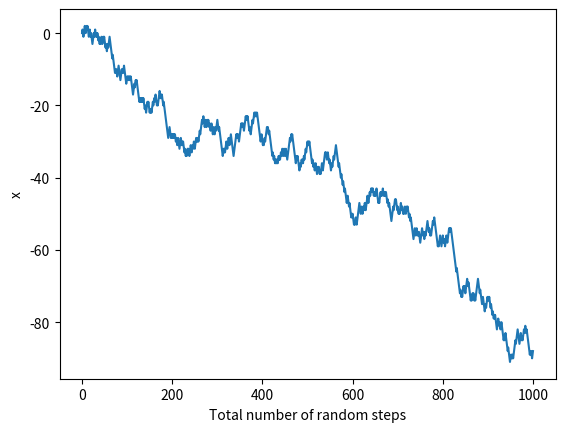
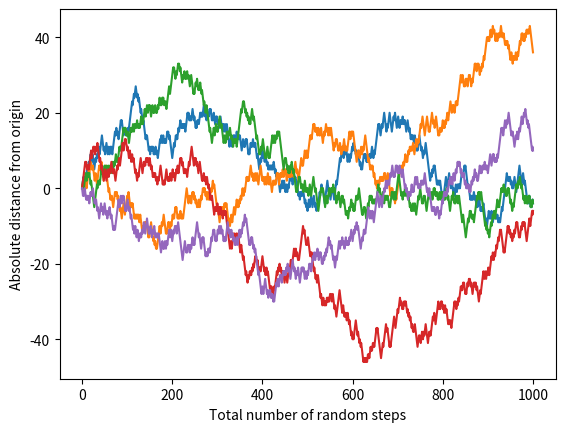
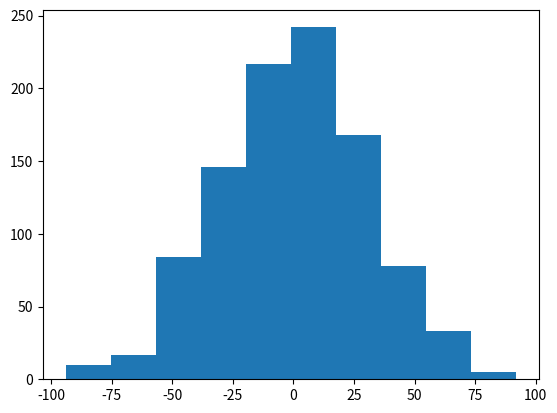
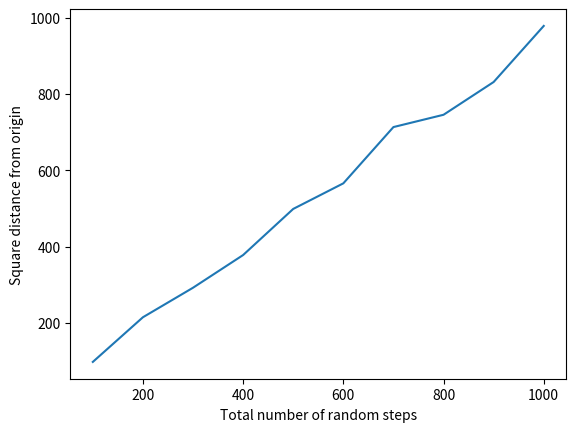
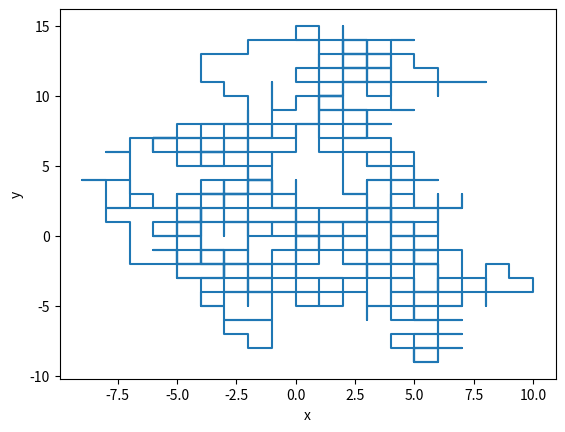
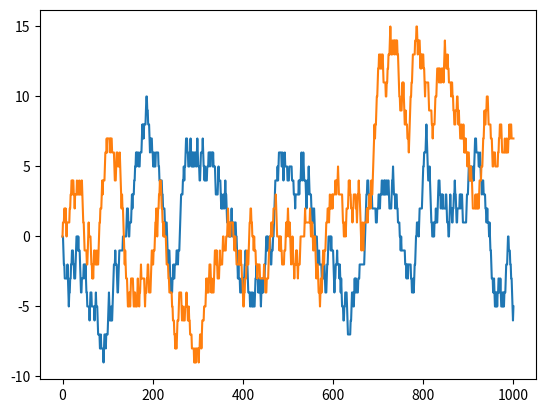

The script that saved these images, in order: (Note: this script raises an exception after producing the figures.)
import numpy as np
coin_sides = ['heads','tails']
flip = 0

flip += 1
print("Flip",flip,"is",np.random.choice(coin_sides))

# put your code here.  


### ANSWER ###
import random

def step1d():
    coin_flip = random.randint(0,1)
    if coin_flip == 0:
        step = -1
    elif coin_flip == 1:
        step = 1
    return step
    
first = step1d()
print(first)
second = step1d()
print(second)
third = step1d()
print(third)

# put your code here.  


### ANSWER ###
# how many total steps do I want to take?
nsteps = 1000

#Define starting position
x = 0

# Create array for storing information
all_x = []

# Add the first values to the list
all_x.append(x)

for i in range(nsteps):
    # What is my next step?
    step = step1d()
    
    # Take my step
    x = x + step
    
    # Append my new location to my walk
    all_x.append(x)
    
print(x)

# put your code here.  


### ANSWER ###
import matplotlib.pyplot as plt
%matplotlib inline

# how many total steps do I want to take?
nsteps = 1000

#Define starting position
x = 0

# Create array for storing information
all_x = []

# Add the first values to the list
all_x.append(x)

for i in range(nsteps):
    # What is my next step?
    step = step1d()
    
    # Take my step
    x = x + step
    
    # Append my new location to my walk
    all_x.append(x)
    
print("Final position is",x)
plt.plot(all_x)
plt.xlabel('Total number of random steps')
plt.ylabel('x')
#plt.savefig('distance_v_steps_randomwalk.png')

# put your code here.  


### ANSWER ###
import matplotlib.pyplot as plt
%matplotlib inline

for i in range(5):
    # how many total steps do I want to take?
    nsteps = 1000

    #Define starting position
    x = 0

    # Create array for storing information
    all_x = []

    # Add the first values to the list
    all_x.append(x)

    for j in range(nsteps):
        # What is my next step?
        step = step1d()

        # Take my step
        x = x + step

        # Append my new location to my walk
        all_x.append(x)

    print("Final position:",x)
    plt.plot(all_x)
plt.xlabel('Total number of random steps')
plt.ylabel('Absolute distance from origin')

# put your code here.  


### ANSWER ###
import matplotlib.pyplot as plt
%matplotlib inline
import numpy as np

distances = []
for i in range(1000):
    # how many total steps do I want to take?
    nsteps = 1000

    #Define starting position
    x = 0

    # Create array for storing information
    all_x = []

    # Add the first values to the list
    all_x.append(x)

    for i in range(nsteps):
        # What is my next step?
        step = step1d()

        # Take my step
        x = x + step

        # Append my new location to my walk
        all_x.append(x)

    #plt.plot(all_x)
    distances.append(x)
    
distances = np.array(distances)
distances_squared = distances**2
avg_distance_sq = distances_squared.mean()

plt.hist(distances)

### ANSWER ###
print(avg_distance_sq)

# put your code here.  


# make plot here 


### ANSWER ###
import matplotlib.pyplot as plt
%matplotlib inline
import numpy as np

avgs = []
walk_lengths = np.linspace(100,1000,10)
for n in walk_lengths:

    distances = []
    for i in range(1000):
        # how many total steps do I want to take?
        nsteps = int(n)

        #Define starting position
        x = 0
        

        # Create array for storing information
        all_x = []

        # Add the first values to the list
        all_x.append(x)

        for i in range(nsteps):
            # What is my next step?
            step = step1d()

            # Take my step
            x = x + step

            # Append my new location to my walk
            all_x.append(x)

        #plt.plot(all_x)
        distances.append(x)

    distances = np.array(distances)
    distances_squared = distances**2
    avg_distance_sq = distances_squared.mean()
    avgs.append(avg_distance_sq)
    
plt.plot(walk_lengths,avgs)
plt.xlabel('Total number of random steps')
plt.ylabel('Square distance from origin')

# your code here

### ANSWER ###
def step2d():
    coin_flip = random.randint(0,3)
    return coin_flip

# your code here

### ANSWER ###
# how many total steps do I want to take?
nsteps = 1000

#Define starting position
x, y = 0, 0

# Create array for storing information
all_x = []
all_y = []

# Add the first values to the list
all_x.append(x)
all_y.append(y)

for i in range(nsteps):
    # What is my next step?
    step = step2d()
    
    # Take my step
    if step == 0:
        x = x + 1
    elif step == 1:
        x = x - 1
    elif step == 2:
        y = y + 1
    else:
        y = y - 1
    
    # Append my new location to my walk
    all_x.append(x)
    all_y.append(y)
    
print("Final position is",x,y)
plt.plot(all_x,all_y)
plt.xlabel('x')
plt.ylabel('y')

# your code here

### ANSWER ###
plt.plot(all_x)
plt.plot(all_y)

from IPython.display import HTML
HTML(
"""
<iframe 
	src="https://cmse.msu.edu/cmse201-ic-survey" 
	width="800px" 
	height="600px" 
	frameborder="0" 
	marginheight="0" 
	marginwidth="0">
	Loading...
</iframe>
"""
)
